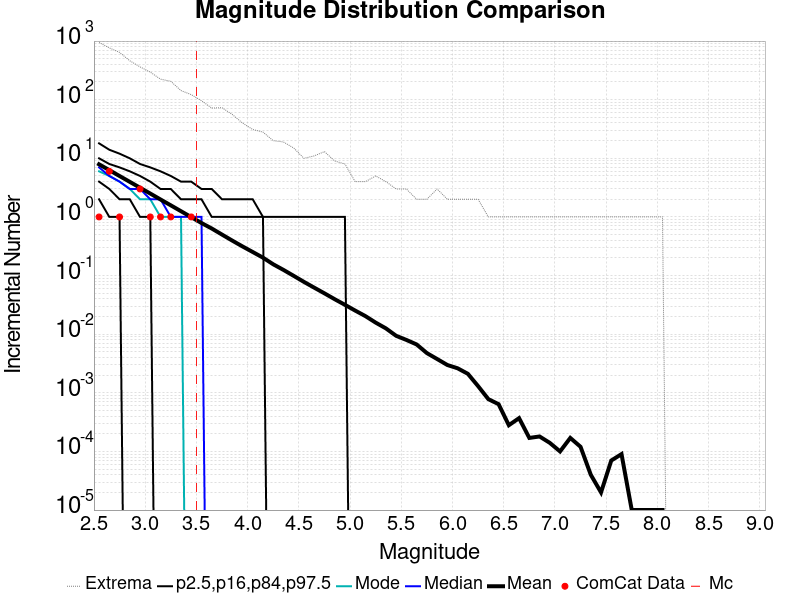

The table this chart was drawn from, first rows:
Magnitude, ComCat Data, Simulation Mean, Simulation Median, Simulation Mode, Simulation Minimum, Simulation Maximum, 2.5 %-ile, 16 %-ile, 84 %-ile, 97.5 %-ile
2.55, 1.0, 7.9, 7.0, 6.0, 0.0, 947.0, 2.0, 4.0, 10.0, 18.0
2.65, 6.0, 6.286, 5.0, 5.0, 0.0, 765.0, 1.0, 3.0, 8.0, 14.0
2.75, 1.0, 4.99, 4.0, 4.0, 0.0, 641.0, 1.0, 2.0, 7.0, 12.0
2.85, 0.0, 3.966, 3.0, 3.0, 0.0, 461.0, 0.0, 2.0, 6.0, 10.0
2.95, 3.0, 3.151, 3.0, 2.0, 0.0, 363.0, 0.0, 1.0, 5.0, 8.0
3.05, 1.0, 2.505, 2.0, 2.0, 0.0, 295.0, 0.0, 1.0, 4.0, 7.0
3.15, 1.0, 1.985, 2.0, 1.0, 0.0, 224.0, 0.0, 0.0, 3.0, 6.0
3.25, 1.0, 1.578, 1.0, 1.0, 0.0, 206.0, 0.0, 0.0, 3.0, 5.0
3.35, 0.0, 1.252, 1.0, 1.0, 0.0, 143.0, 0.0, 0.0, 2.0, 4.0
3.45, 1.0, 0.9918, 1.0, 0.0, 0.0, 122.0, 0.0, 0.0, 2.0, 4.0
3.55, 0.0, 0.7871, 1.0, 0.0, 0.0, 96.0, 0.0, 0.0, 2.0, 3.0
3.65, 0.0, 0.6346, 0.0, 0.0, 0.0, 72.0, 0.0, 0.0, 1.0, 3.0
3.75, 0.0, 0.5003, 0.0, 0.0, 0.0, 73.0, 0.0, 0.0, 1.0, 2.0
3.85, 0.0, 0.395, 0.0, 0.0, 0.0, 56.0, 0.0, 0.0, 1.0, 2.0
3.95, 0.0, 0.3142, 0.0, 0.0, 0.0, 40.0, 0.0, 0.0, 1.0, 2.0
4.05, 0.0, 0.2523, 0.0, 0.0, 0.0, 31.0, 0.0, 0.0, 1.0, 2.0
4.15, 0.0, 0.202, 0.0, 0.0, 0.0, 28.0, 0.0, 0.0, 1.0, 1.0
4.25, 0.0, 0.1557, 0.0, 0.0, 0.0, 20.0, 0.0, 0.0, 0.0, 1.0
4.35, 0.0, 0.1249, 0.0, 0.0, 0.0, 19.0, 0.0, 0.0, 0.0, 1.0
4.45, 0.0, 0.09889, 0.0, 0.0, 0.0, 15.0, 0.0, 0.0, 0.0, 1.0
4.55, 0.0, 0.078, 0.0, 0.0, 0.0, 10.0, 0.0, 0.0, 0.0, 1.0
4.65, 0.0, 0.06222, 0.0, 0.0, 0.0, 11.0, 0.0, 0.0, 0.0, 1.0
4.75, 0.0, 0.04974, 0.0, 0.0, 0.0, 13.0, 0.0, 0.0, 0.0, 1.0
4.85, 0.0, 0.03952, 0.0, 0.0, 0.0, 9.0, 0.0, 0.0, 0.0, 1.0
4.95, 0.0, 0.03172, 0.0, 0.0, 0.0, 8.0, 0.0, 0.0, 0.0, 1.0
5.05, 0.0, 0.02528, 0.0, 0.0, 0.0, 4.0, 0.0, 0.0, 0.0, 0.0
5.15, 0.0, 0.02034, 0.0, 0.0, 0.0, 4.0, 0.0, 0.0, 0.0, 0.0
5.25, 0.0, 0.01576, 0.0, 0.0, 0.0, 5.0, 0.0, 0.0, 0.0, 0.0
5.35, 0.0, 0.01256, 0.0, 0.0, 0.0, 4.0, 0.0, 0.0, 0.0, 0.0
5.45, 0.0, 0.00938, 0.0, 0.0, 0.0, 3.0, 0.0, 0.0, 0.0, 0.0
5.55, 0.0, 0.00798, 0.0, 0.0, 0.0, 3.0, 0.0, 0.0, 0.0, 0.0
5.65, 0.0, 0.00668, 0.0, 0.0, 0.0, 2.0, 0.0, 0.0, 0.0, 0.0
5.75, 0.0, 0.00476, 0.0, 0.0, 0.0, 2.0, 0.0, 0.0, 0.0, 0.0
5.85, 0.0, 0.00377, 0.0, 0.0, 0.0, 3.0, 0.0, 0.0, 0.0, 0.0
5.95, 0.0, 0.00298, 0.0, 0.0, 0.0, 2.0, 0.0, 0.0, 0.0, 0.0
6.05, 0.0, 0.00262, 0.0, 0.0, 0.0, 2.0, 0.0, 0.0, 0.0, 0.0
6.15, 0.0, 0.00211, 0.0, 0.0, 0.0, 2.0, 0.0, 0.0, 0.0, 0.0
6.25, 0.0, 0.0013, 0.0, 0.0, 0.0, 2.0, 0.0, 0.0, 0.0, 0.0
6.35, 0.0, 7.8E-4, 0.0, 0.0, 0.0, 1.0, 0.0, 0.0, 0.0, 0.0
6.45, 0.0, 6.4E-4, 0.0, 0.0, 0.0, 1.0, 0.0, 0.0, 0.0, 0.0
6.55, 0.0, 2.8E-4, 0.0, 0.0, 0.0, 1.0, 0.0, 0.0, 0.0, 0.0
6.65, 0.0, 3.7E-4, 0.0, 0.0, 0.0, 1.0, 0.0, 0.0, 0.0, 0.0
6.75, 0.0, 1.7E-4, 0.0, 0.0, 0.0, 1.0, 0.0, 0.0, 0.0, 0.0
6.85, 0.0, 1.8E-4, 0.0, 0.0, 0.0, 1.0, 0.0, 0.0, 0.0, 0.0
6.95, 0.0, 1.4E-4, 0.0, 0.0, 0.0, 1.0, 0.0, 0.0, 0.0, 0.0
7.05, 0.0, 1.0E-4, 0.0, 0.0, 0.0, 1.0, 0.0, 0.0, 0.0, 0.0
7.15, 0.0, 1.7E-4, 0.0, 0.0, 0.0, 1.0, 0.0, 0.0, 0.0, 0.0
7.25, 0.0, 1.2E-4, 0.0, 0.0, 0.0, 1.0, 0.0, 0.0, 0.0, 0.0
7.35, 0.0, 4.0E-5, 0.0, 0.0, 0.0, 1.0, 0.0, 0.0, 0.0, 0.0
7.45, 0.0, 2.0E-5, 0.0, 0.0, 0.0, 1.0, 0.0, 0.0, 0.0, 0.0
7.55, 0.0, 7.0E-5, 0.0, 0.0, 0.0, 1.0, 0.0, 0.0, 0.0, 0.0
7.65, 0.0, 9.0E-5, 0.0, 0.0, 0.0, 1.0, 0.0, 0.0, 0.0, 0.0
7.75, 0.0, 1.0E-5, 0.0, 0.0, 0.0, 1.0, 0.0, 0.0, 0.0, 0.0
7.85, 0.0, 1.0E-5, 0.0, 0.0, 0.0, 1.0, 0.0, 0.0, 0.0, 0.0
7.95, 0.0, 1.0E-5, 0.0, 0.0, 0.0, 1.0, 0.0, 0.0, 0.0, 0.0
8.05, 0.0, 1.0E-5, 0.0, 0.0, 0.0, 1.0, 0.0, 0.0, 0.0, 0.0
8.15, 0.0, 0.0, 0.0, 0.0, 0.0, 0.0, 0.0, 0.0, 0.0, 0.0
8.25, 0.0, 0.0, 0.0, 0.0, 0.0, 0.0, 0.0, 0.0, 0.0, 0.0
8.35, 0.0, 0.0, 0.0, 0.0, 0.0, 0.0, 0.0, 0.0, 0.0, 0.0
8.45, 0.0, 0.0, 0.0, 0.0, 0.0, 0.0, 0.0, 0.0, 0.0, 0.0
... 6 more rows
